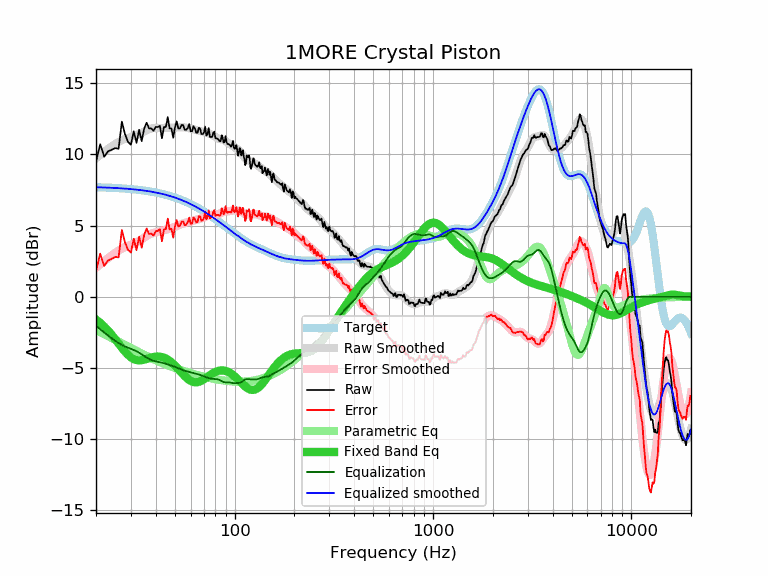

Source data for this figure (header and first rows):
frequency, raw, error, smoothed, error_smoothed, equalization, parametric_eq, equalized_raw, equalized_smoothed, target
20, 9.48, 1.78, 9.74, 2.04, -2.04, -1.59, 7.45, 7.70, 7.70
21, 10.72, 3.03, 9.97, 2.28, -2.28, -1.83, 8.44, 7.69, 7.69
22, 9.84, 2.16, 10.19, 2.51, -2.51, -2.09, 7.33, 7.68, 7.68
23, 10.22, 2.55, 10.39, 2.72, -2.72, -2.37, 7.50, 7.67, 7.67
24, 10.33, 2.67, 10.57, 2.91, -2.91, -2.67, 7.42, 7.66, 7.66
25, 10.44, 2.80, 10.74, 3.09, -3.09, -2.98, 7.35, 7.65, 7.65
26, 10.40, 2.77, 10.88, 3.25, -3.25, -3.28, 7.16, 7.63, 7.63
27, 12.31, 4.69, 11.00, 3.38, -3.38, -3.58, 8.93, 7.62, 7.62
28, 11.43, 3.83, 11.09, 3.49, -3.49, -3.85, 7.94, 7.60, 7.60
29, 10.88, 3.30, 11.17, 3.58, -3.58, -4.08, 7.30, 7.59, 7.59
30, 10.68, 3.11, 11.23, 3.66, -3.66, -4.25, 7.03, 7.57, 7.57
31, 11.63, 4.08, 11.29, 3.74, -3.74, -4.38, 7.90, 7.55, 7.55
32, 10.81, 3.28, 11.36, 3.82, -3.82, -4.45, 6.99, 7.53, 7.53
33, 11.73, 4.22, 11.44, 3.93, -3.93, -4.47, 7.81, 7.51, 7.51
34, 10.93, 3.45, 11.53, 4.04, -4.04, -4.45, 6.89, 7.49, 7.49
35, 11.83, 4.37, 11.62, 4.16, -4.16, -4.41, 7.67, 7.46, 7.46
36, 12.23, 4.79, 11.71, 4.27, -4.27, -4.36, 7.96, 7.44, 7.44
37, 11.83, 4.42, 11.78, 4.37, -4.37, -4.31, 7.47, 7.41, 7.41
38, 11.83, 4.45, 11.83, 4.44, -4.44, -4.26, 7.39, 7.39, 7.39
39, 11.66, 4.30, 11.86, 4.50, -4.50, -4.23, 7.17, 7.36, 7.36
40, 11.93, 4.60, 11.87, 4.54, -4.54, -4.20, 7.40, 7.33, 7.33
41, 11.93, 4.63, 11.87, 4.57, -4.57, -4.20, 7.37, 7.30, 7.30
42, 12.01, 4.75, 11.87, 4.60, -4.60, -4.20, 7.42, 7.27, 7.27
43, 11.13, 3.90, 11.87, 4.63, -4.63, -4.23, 6.50, 7.24, 7.24
44, 11.93, 4.73, 11.87, 4.67, -4.67, -4.28, 7.27, 7.20, 7.20
45, 11.93, 4.77, 11.88, 4.71, -4.71, -4.34, 7.22, 7.17, 7.17
46, 12.62, 5.49, 11.88, 4.75, -4.75, -4.41, 7.87, 7.13, 7.13
47, 11.83, 4.74, 11.88, 4.79, -4.79, -4.50, 7.04, 7.09, 7.09
48, 11.83, 4.78, 11.89, 4.83, -4.83, -4.60, 7.00, 7.05, 7.05
49, 11.17, 4.16, 11.89, 4.87, -4.87, -4.71, 6.30, 7.01, 7.01
50, 11.90, 4.93, 11.89, 4.92, -4.92, -4.83, 6.98, 6.97, 6.97
51, 12.32, 5.39, 11.90, 4.97, -4.97, -4.95, 7.36, 6.93, 6.93
52, 11.83, 4.94, 11.91, 5.02, -5.02, -5.08, 6.82, 6.89, 6.89
53, 11.83, 4.99, 11.91, 5.07, -5.07, -5.20, 6.77, 6.85, 6.85
54, 12.07, 5.27, 11.92, 5.11, -5.11, -5.33, 6.96, 6.80, 6.80
55, 12.05, 5.30, 11.91, 5.16, -5.16, -5.45, 6.90, 6.76, 6.76
56, 11.73, 5.03, 11.90, 5.19, -5.19, -5.57, 6.54, 6.71, 6.71
57, 11.73, 5.07, 11.88, 5.22, -5.22, -5.67, 6.51, 6.66, 6.66
58, 11.85, 5.24, 11.86, 5.25, -5.25, -5.76, 6.60, 6.61, 6.61
59, 12.13, 5.57, 11.84, 5.28, -5.28, -5.84, 6.86, 6.57, 6.57
60, 11.63, 5.12, 11.82, 5.30, -5.30, -5.90, 6.33, 6.52, 6.52
61, 11.63, 5.17, 11.79, 5.32, -5.32, -5.95, 6.31, 6.47, 6.47
62, 11.99, 5.58, 11.77, 5.35, -5.35, -5.99, 6.64, 6.42, 6.42
63, 11.83, 5.47, 11.74, 5.38, -5.38, -6.00, 6.46, 6.36, 6.36
64, 11.53, 5.22, 11.71, 5.40, -5.40, -6.01, 6.13, 6.31, 6.31
65, 11.53, 5.27, 11.69, 5.43, -5.43, -5.99, 6.11, 6.26, 6.26
66, 11.87, 5.67, 11.66, 5.46, -5.46, -5.97, 6.42, 6.21, 6.21
67, 11.80, 5.65, 11.64, 5.49, -5.49, -5.94, 6.32, 6.15, 6.15
68, 11.43, 5.33, 11.62, 5.52, -5.52, -5.89, 5.91, 6.10, 6.10
69, 11.43, 5.39, 11.60, 5.55, -5.55, -5.85, 5.88, 6.05, 6.05
70, 11.53, 5.54, 11.58, 5.59, -5.59, -5.79, 5.94, 5.99, 5.99
71, 11.95, 6.01, 11.56, 5.62, -5.62, -5.73, 6.33, 5.94, 5.94
72, 11.33, 5.45, 11.54, 5.65, -5.65, -5.68, 5.68, 5.89, 5.89
73, 11.44, 5.61, 11.51, 5.68, -5.68, -5.62, 5.76, 5.83, 5.83
74, 11.85, 6.08, 11.48, 5.71, -5.71, -5.56, 6.15, 5.78, 5.78
75, 11.23, 5.51, 11.45, 5.73, -5.73, -5.50, 5.50, 5.72, 5.72
76, 11.23, 5.56, 11.42, 5.75, -5.75, -5.45, 5.49, 5.67, 5.67
77, 11.23, 5.62, 11.38, 5.76, -5.76, -5.40, 5.47, 5.61, 5.61
78, 11.52, 5.96, 11.33, 5.77, -5.77, -5.35, 5.75, 5.56, 5.56
79, 11.60, 6.10, 11.28, 5.77, -5.77, -5.31, 5.83, 5.51, 5.51
... 553 more rows
